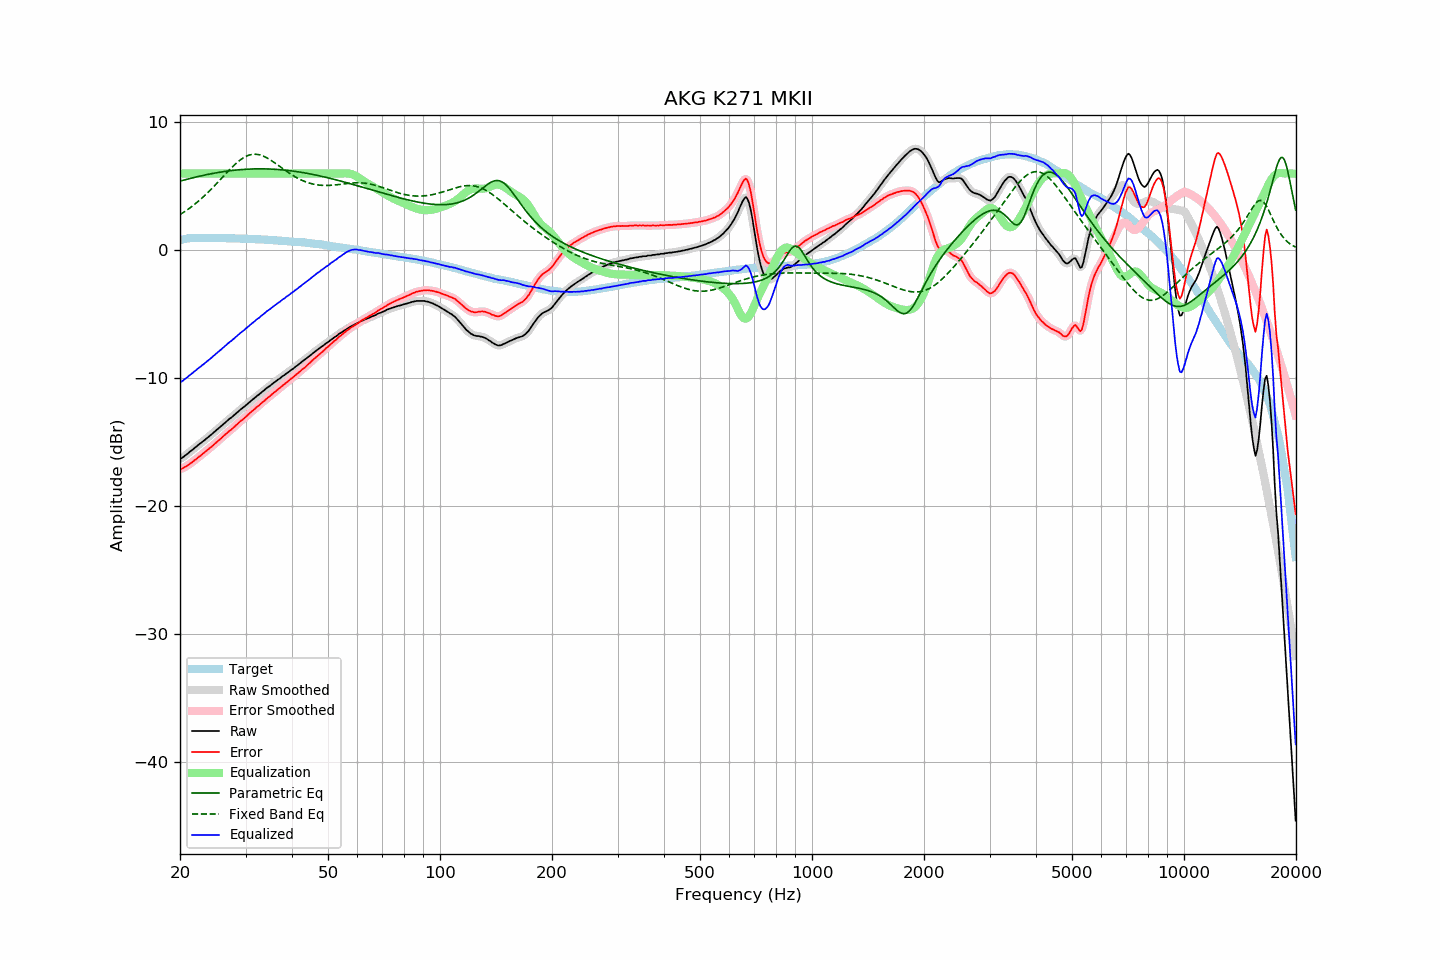

Values plotted in this chart, from the file beside it:
frequency, raw, error, smoothed, error_smoothed, equalization, parametric_eq, fixed_band_eq, equalized_raw, equalized_smoothed, target
20.00, -16.31, -17.11, -16.33, -17.12, 6.00, 5.41, 2.79, -10.31, -10.33, 0.79
20.20, -16.27, -17.10, -16.26, -17.08, 6.00, 5.44, 2.87, -10.27, -10.26, 0.82
20.40, -16.18, -17.04, -16.18, -17.03, 6.00, 5.47, 2.95, -10.18, -10.18, 0.85
20.61, -16.08, -16.95, -16.09, -16.97, 6.00, 5.51, 3.03, -10.08, -10.09, 0.87
20.81, -15.99, -16.89, -15.98, -16.89, 6.00, 5.54, 3.12, -9.99, -9.98, 0.90
21.02, -15.88, -16.82, -15.88, -16.81, 6.00, 5.57, 3.20, -9.88, -9.88, 0.93
21.23, -15.77, -16.71, -15.78, -16.73, 6.00, 5.61, 3.29, -9.77, -9.78, 0.94
21.44, -15.68, -16.63, -15.68, -16.63, 6.00, 5.64, 3.39, -9.68, -9.68, 0.95
21.66, -15.59, -16.55, -15.58, -16.54, 6.00, 5.67, 3.48, -9.59, -9.58, 0.96
21.87, -15.47, -16.43, -15.48, -16.45, 6.00, 5.70, 3.58, -9.47, -9.48, 0.96
22.09, -15.38, -16.35, -15.37, -16.34, 6.00, 5.73, 3.69, -9.38, -9.37, 0.97
22.31, -15.27, -16.24, -15.27, -16.24, 6.00, 5.76, 3.79, -9.27, -9.27, 0.97
22.54, -15.17, -16.14, -15.17, -16.14, 6.00, 5.79, 3.90, -9.17, -9.17, 0.97
22.76, -15.08, -16.05, -15.08, -16.04, 6.00, 5.82, 4.01, -9.08, -9.08, 0.97
22.99, -14.97, -15.93, -14.98, -15.94, 6.00, 5.85, 4.12, -8.97, -8.98, 0.96
23.22, -14.88, -15.84, -14.88, -15.84, 6.00, 5.87, 4.24, -8.88, -8.88, 0.96
23.45, -14.77, -15.73, -14.78, -15.73, 6.00, 5.90, 4.35, -8.77, -8.78, 0.96
23.69, -14.68, -15.63, -14.68, -15.63, 6.00, 5.93, 4.47, -8.68, -8.68, 0.96
23.92, -14.57, -15.53, -14.57, -15.53, 6.00, 5.95, 4.60, -8.57, -8.57, 0.96
24.16, -14.47, -15.44, -14.47, -15.43, 6.00, 5.98, 4.72, -8.47, -8.47, 0.97
24.40, -14.36, -15.33, -14.36, -15.33, 6.00, 6.00, 4.85, -8.36, -8.36, 0.97
24.65, -14.25, -15.21, -14.25, -15.21, 6.00, 6.02, 4.98, -8.25, -8.25, 0.96
24.89, -14.14, -15.10, -14.14, -15.10, 6.00, 6.05, 5.11, -8.14, -8.14, 0.96
25.14, -14.03, -14.99, -14.04, -14.99, 6.00, 6.07, 5.25, -8.03, -8.04, 0.96
25.39, -13.93, -14.89, -13.93, -14.88, 6.00, 6.09, 5.38, -7.93, -7.93, 0.95
25.65, -13.82, -14.78, -13.82, -14.77, 6.00, 6.11, 5.52, -7.82, -7.82, 0.95
25.91, -13.72, -14.66, -13.72, -14.66, 6.00, 6.13, 5.65, -7.72, -7.72, 0.94
26.16, -13.60, -14.55, -13.60, -14.55, 6.00, 6.15, 5.79, -7.60, -7.60, 0.94
26.43, -13.50, -14.44, -13.49, -14.44, 6.00, 6.17, 5.92, -7.50, -7.49, 0.94
26.69, -13.38, -14.33, -13.38, -14.32, 6.00, 6.19, 6.06, -7.38, -7.38, 0.94
26.96, -13.28, -14.22, -13.28, -14.22, 6.00, 6.20, 6.19, -7.28, -7.28, 0.94
27.23, -13.17, -14.11, -13.17, -14.11, 6.00, 6.22, 6.32, -7.17, -7.17, 0.94
27.50, -13.08, -14.02, -13.07, -14.01, 6.00, 6.23, 6.45, -7.08, -7.07, 0.94
27.77, -12.97, -13.90, -12.97, -13.90, 6.00, 6.25, 6.57, -6.97, -6.97, 0.93
28.05, -12.86, -13.79, -12.87, -13.79, 6.00, 6.26, 6.69, -6.86, -6.87, 0.93
28.33, -12.75, -13.67, -12.75, -13.67, 6.00, 6.28, 6.81, -6.75, -6.75, 0.92
28.62, -12.65, -13.56, -12.64, -13.56, 6.00, 6.29, 6.92, -6.65, -6.64, 0.92
28.90, -12.53, -13.45, -12.53, -13.45, 6.00, 6.30, 7.02, -6.53, -6.53, 0.92
29.19, -12.42, -13.33, -12.43, -13.34, 6.00, 6.31, 7.11, -6.42, -6.43, 0.90
29.48, -12.33, -13.25, -12.33, -13.24, 6.00, 6.32, 7.20, -6.33, -6.33, 0.91
29.78, -12.23, -13.14, -12.23, -13.13, 6.00, 6.33, 7.27, -6.23, -6.23, 0.90
30.08, -12.13, -13.03, -12.13, -13.03, 6.00, 6.34, 7.34, -6.13, -6.13, 0.90
30.38, -12.02, -12.91, -12.02, -12.91, 6.00, 6.34, 7.40, -6.02, -6.02, 0.89
30.68, -11.90, -12.79, -11.90, -12.79, 6.00, 6.35, 7.44, -5.90, -5.90, 0.89
30.99, -11.80, -12.67, -11.80, -12.68, 6.00, 6.36, 7.47, -5.80, -5.80, 0.88
31.30, -11.70, -12.57, -11.70, -12.58, 6.00, 6.36, 7.50, -5.70, -5.70, 0.88
31.61, -11.60, -12.48, -11.59, -12.47, 6.00, 6.36, 7.51, -5.60, -5.59, 0.88
31.93, -11.50, -12.36, -11.50, -12.36, 6.00, 6.37, 7.51, -5.50, -5.50, 0.86
32.24, -11.38, -12.24, -11.40, -12.25, 6.00, 6.37, 7.50, -5.38, -5.40, 0.85
32.57, -11.30, -12.16, -11.29, -12.14, 6.00, 6.37, 7.48, -5.30, -5.29, 0.85
32.89, -11.19, -12.04, -11.19, -12.04, 6.00, 6.37, 7.44, -5.19, -5.19, 0.85
33.22, -11.08, -11.92, -11.09, -11.93, 6.00, 6.37, 7.40, -5.08, -5.09, 0.84
33.55, -10.99, -11.83, -10.98, -11.82, 6.00, 6.37, 7.35, -4.99, -4.98, 0.84
33.89, -10.88, -11.71, -10.88, -11.71, 6.00, 6.37, 7.30, -4.88, -4.88, 0.83
34.23, -10.77, -11.60, -10.79, -11.61, 6.00, 6.36, 7.23, -4.77, -4.79, 0.82
34.57, -10.69, -11.51, -10.69, -11.50, 6.00, 6.36, 7.16, -4.69, -4.69, 0.81
34.92, -10.60, -11.41, -10.59, -11.40, 6.00, 6.35, 7.08, -4.60, -4.59, 0.80
35.27, -10.50, -11.29, -10.50, -11.29, 6.00, 6.35, 7.00, -4.50, -4.50, 0.80
35.62, -10.39, -11.18, -10.40, -11.19, 6.00, 6.34, 6.92, -4.39, -4.40, 0.79
35.97, -10.31, -11.09, -10.30, -11.08, 6.00, 6.33, 6.83, -4.31, -4.30, 0.77
... 635 more rows
